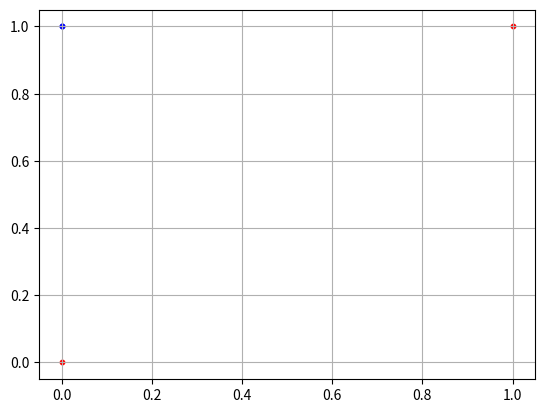

Here is the Python script that generated this plot:
import numpy as np
import matplotlib.pyplot as plt


def act(x):
    return 0 if x <= 0 else 1


def go(C):
    x = np.array([C[0], C[1], 1])
    w1 = [1, 1, -1.5]
    w2 = [1, 1, -0.5]
    w_hidden = np.array([w1, w2])
    w_out = np.array([-1, 1, -0.5])

    sum = np.dot(w_hidden, x)
    out = [act(x) for x in sum]
    out.append(1)
    out = np.array(out)

    sum = np.dot(w_out, out)
    y = act(sum)
    return y


C1 = [(0, 1), (0, 1)]
C2 = [(0, 0), (1, 1)]

print(go(C1[0]), go(C1[1]))
print(go(C2[0]), go(C2[1]))
plt.scatter(C1[0][:], C1[1][:], s=10, c='red')
plt.scatter(C2[0][:], C2[1][:], s=10, c='blue')
plt.grid(True)
plt.show()
